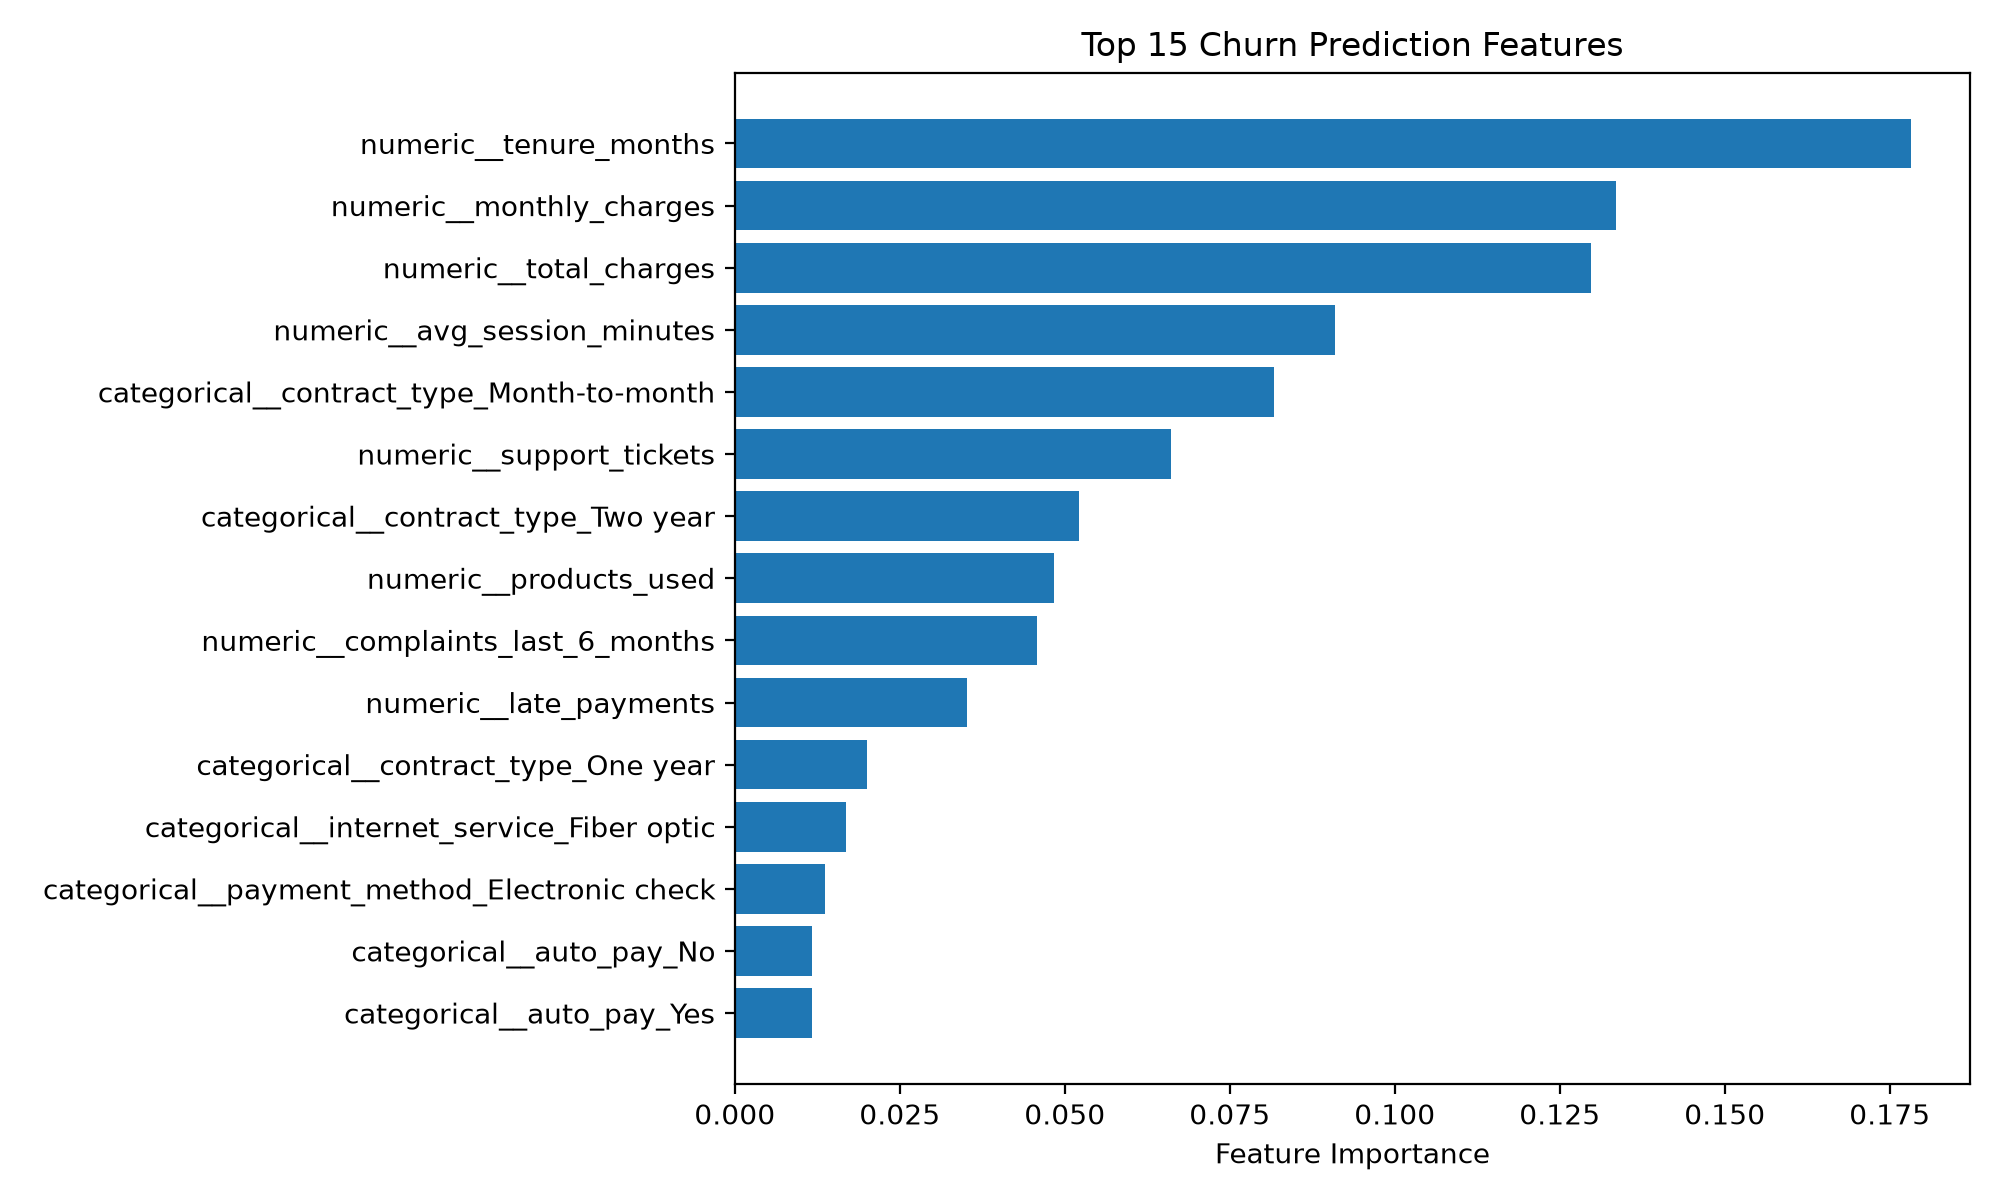

Data behind this chart, as committed beside it:
feature, importance
numeric__tenure_months, 0.1782
numeric__monthly_charges, 0.1335
numeric__total_charges, 0.1297
numeric__avg_session_minutes, 0.09088
categorical__contract_type_Month-to-mont…, 0.08172
numeric__support_tickets, 0.0661
categorical__contract_type_Two year, 0.0522
numeric__products_used, 0.04831
numeric__complaints_last_6_months, 0.04583
numeric__late_payments, 0.0352
categorical__contract_type_One year, 0.02001
categorical__internet_service_Fiber opti…, 0.01684
categorical__payment_method_Electronic c…, 0.01362
categorical__auto_pay_No, 0.01174
categorical__auto_pay_Yes, 0.01164
categorical__payment_method_Bank transfe…, 0.01091
categorical__internet_service_DSL, 0.01078
categorical__payment_method_Credit card, 0.01023
categorical__internet_service_No interne…, 0.0101
categorical__senior_citizen_No, 0.00818
categorical__senior_citizen_Yes, 0.008133
categorical__payment_method_Mailed check, 0.006161
